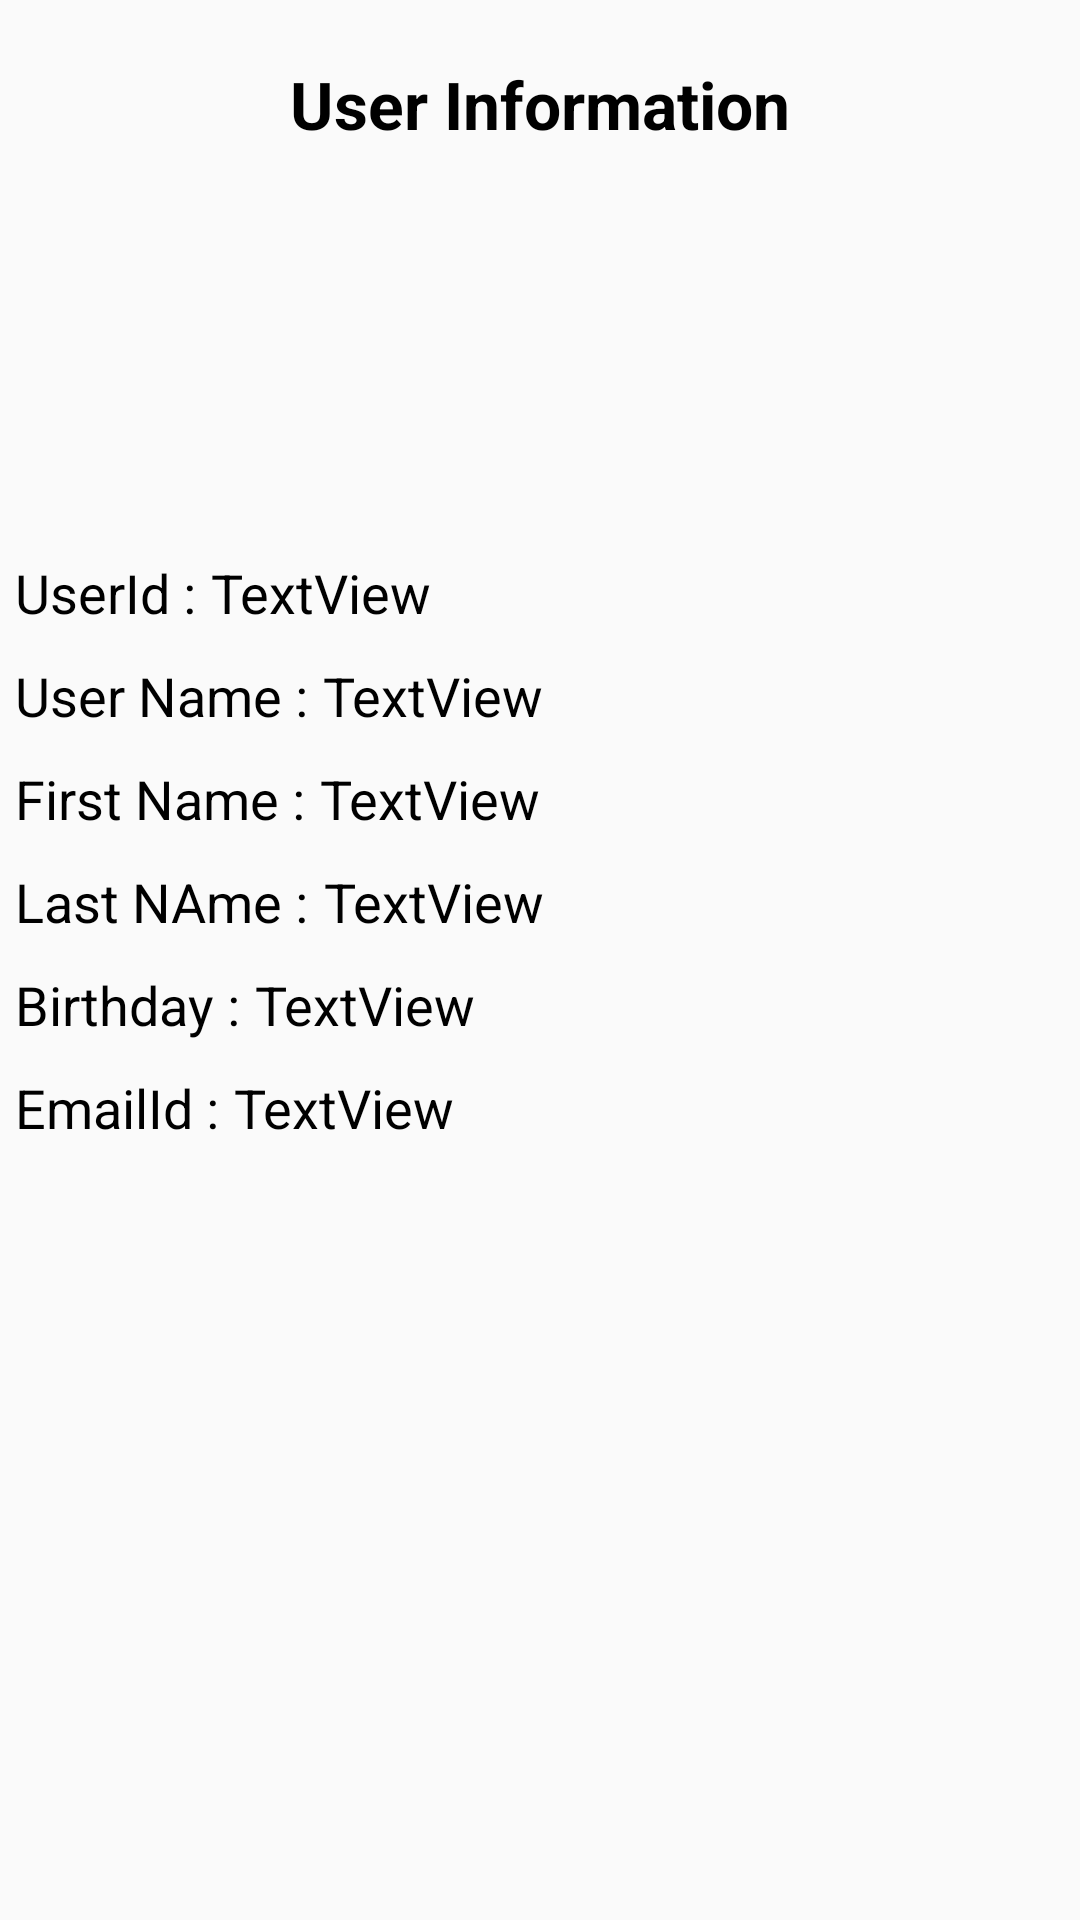

Layout XML and referenced resources for this Android screen:
<!-- AndroidManifest.xml: application theme AppTheme -->
<!-- res/layout/activity_user_info.xml -->
<?xml version="1.0" encoding="utf-8"?>
<LinearLayout
    xmlns:android="http://schemas.android.com/apk/res/android"
    xmlns:app="http://schemas.android.com/apk/res-auto"
    xmlns:tools="http://schemas.android.com/tools"
    android:layout_width="match_parent"
    android:layout_height="match_parent"
    tools:context="com.example.guinness.facbookparsing.User_info">


        <LinearLayout
            android:layout_width="match_parent"
            android:layout_height="wrap_content"
            android:orientation="vertical" >

            <LinearLayout
                android:layout_width="match_parent"
                android:layout_height="wrap_content"
                android:gravity="center"
                android:orientation="vertical" >

                <TextView
                    android:id="@+id/textView1"
                    android:layout_width="wrap_content"
                    android:layout_height="wrap_content"
                    android:padding="20dp"
                    android:text="@string/user_information"
                    android:textAppearance="?android:attr/textAppearanceLarge"
                    android:textColor="@android:color/black"
                    android:textStyle="bold" />
            </LinearLayout>

            <ImageView
                android:id="@+id/ivProfileImage"
                android:layout_width="90dp"
                android:layout_height="90dp"
                android:layout_gravity="center"
                android:layout_margin="10dp"
                android:scaleType="centerCrop"
                 />

            <LinearLayout
                android:id="@+id/llUserId"
                android:layout_width="match_parent"
                android:layout_height="wrap_content"
                android:layout_marginTop="1dp"
                android:padding="5dp" >

                <TextView
                    style="@style/normaltext"
                    android:layout_width="wrap_content"
                    android:layout_height="wrap_content"
                    android:text="@string/userid_" />

                <TextView
                    android:id="@+id/tvUserId"
                    style="@style/normaltext"
                    android:layout_width="wrap_content"
                    android:layout_height="wrap_content"
                    android:layout_marginLeft="5dp"
                    android:text="TextView" />
            </LinearLayout>

            <LinearLayout
                android:id="@+id/llUserName"
                android:layout_width="match_parent"
                android:layout_height="wrap_content"
                android:padding="5dp" >

                <TextView
                    style="@style/normaltext"
                    android:layout_width="wrap_content"
                    android:layout_height="wrap_content"
                    android:text="@string/user_name_" />

                <TextView
                    android:id="@+id/tvUserName"
                    style="@style/normaltext"
                    android:layout_width="wrap_content"
                    android:layout_height="wrap_content"
                    android:layout_marginLeft="5dp"
                    android:text="TextView" />
            </LinearLayout>

            <LinearLayout
                android:id="@+id/llFirstName"
                android:layout_width="match_parent"
                android:layout_height="wrap_content"
                android:padding="5dp" >

                <TextView
                    style="@style/normaltext"
                    android:layout_width="wrap_content"
                    android:layout_height="wrap_content"
                    android:text="@string/first_name_" />

                <TextView
                    android:id="@+id/tvFirstNAme"
                    style="@style/normaltext"
                    android:layout_width="wrap_content"
                    android:layout_height="wrap_content"
                    android:layout_marginLeft="5dp"
                    android:text="TextView" />
            </LinearLayout>

            <LinearLayout
                android:id="@+id/llLastName"
                android:layout_width="match_parent"
                android:layout_height="wrap_content"
                android:padding="5dp" >

                <TextView
                    style="@style/normaltext"
                    android:layout_width="wrap_content"
                    android:layout_height="wrap_content"
                    android:text="@string/last_name_" />

                <TextView
                    android:id="@+id/tvLastName"
                    style="@style/normaltext"
                    android:layout_width="wrap_content"
                    android:layout_height="wrap_content"
                    android:layout_marginLeft="5dp"
                    android:text="TextView" />
            </LinearLayout>

            <LinearLayout
                android:id="@+id/llBirthDate"
                android:layout_width="match_parent"
                android:layout_height="wrap_content"
                android:padding="5dp" >

                <TextView
                    style="@style/normaltext"
                    android:layout_width="wrap_content"
                    android:layout_height="wrap_content"
                    android:text="@string/birthday_" />

                <TextView
                    android:id="@+id/tvBirthday"
                    style="@style/normaltext"
                    android:layout_width="wrap_content"
                    android:layout_height="wrap_content"
                    android:layout_marginLeft="5dp"
                    android:text="TextView" />
            </LinearLayout>

            <LinearLayout
                android:id="@+id/llEmailId"
                android:layout_width="match_parent"
                android:layout_height="wrap_content"
                android:padding="5dp" >

                <TextView
                    style="@style/normaltext"
                    android:layout_width="wrap_content"
                    android:layout_height="wrap_content"
                    android:text="@string/emailid_" />

                <TextView
                    android:id="@+id/tvEmail"
                    style="@style/normaltext"
                    android:layout_width="wrap_content"
                    android:layout_height="wrap_content"
                    android:layout_marginLeft="5dp"
                    android:text="TextView" />
            </LinearLayout>
        </LinearLayout>

    </LinearLayout>
<!-- resources referenced by this layout -->
<resources>
  <string name="birthday_">Birthday :</string>
  <string name="emailid_">EmailId :</string>
  <string name="first_name_">First Name :</string>
  <string name="last_name_">Last NAme :</string>
  <string name="user_information">User Information</string>
  <string name="user_name_">User Name :</string>
  <string name="userid_">UserId :</string>
  <style name="normaltext" parent="android:Widget.TextView">
          <item name="android:textColor">#000000</item>
          <item name="android:textSize">18sp</item>
      </style>
  <style name="AppTheme" parent="Theme.AppCompat.Light.DarkActionBar">
          
          <item name="colorPrimary">@color/colorPrimary</item>
          <item name="colorPrimaryDark">@color/colorPrimaryDark</item>
          <item name="colorAccent">@color/colorAccent</item>
  </style>
  <color name="colorPrimary">#3F51B5</color>
  <color name="colorPrimaryDark">#303F9F</color>
  <color name="colorAccent">#FF4081</color>
</resources>
